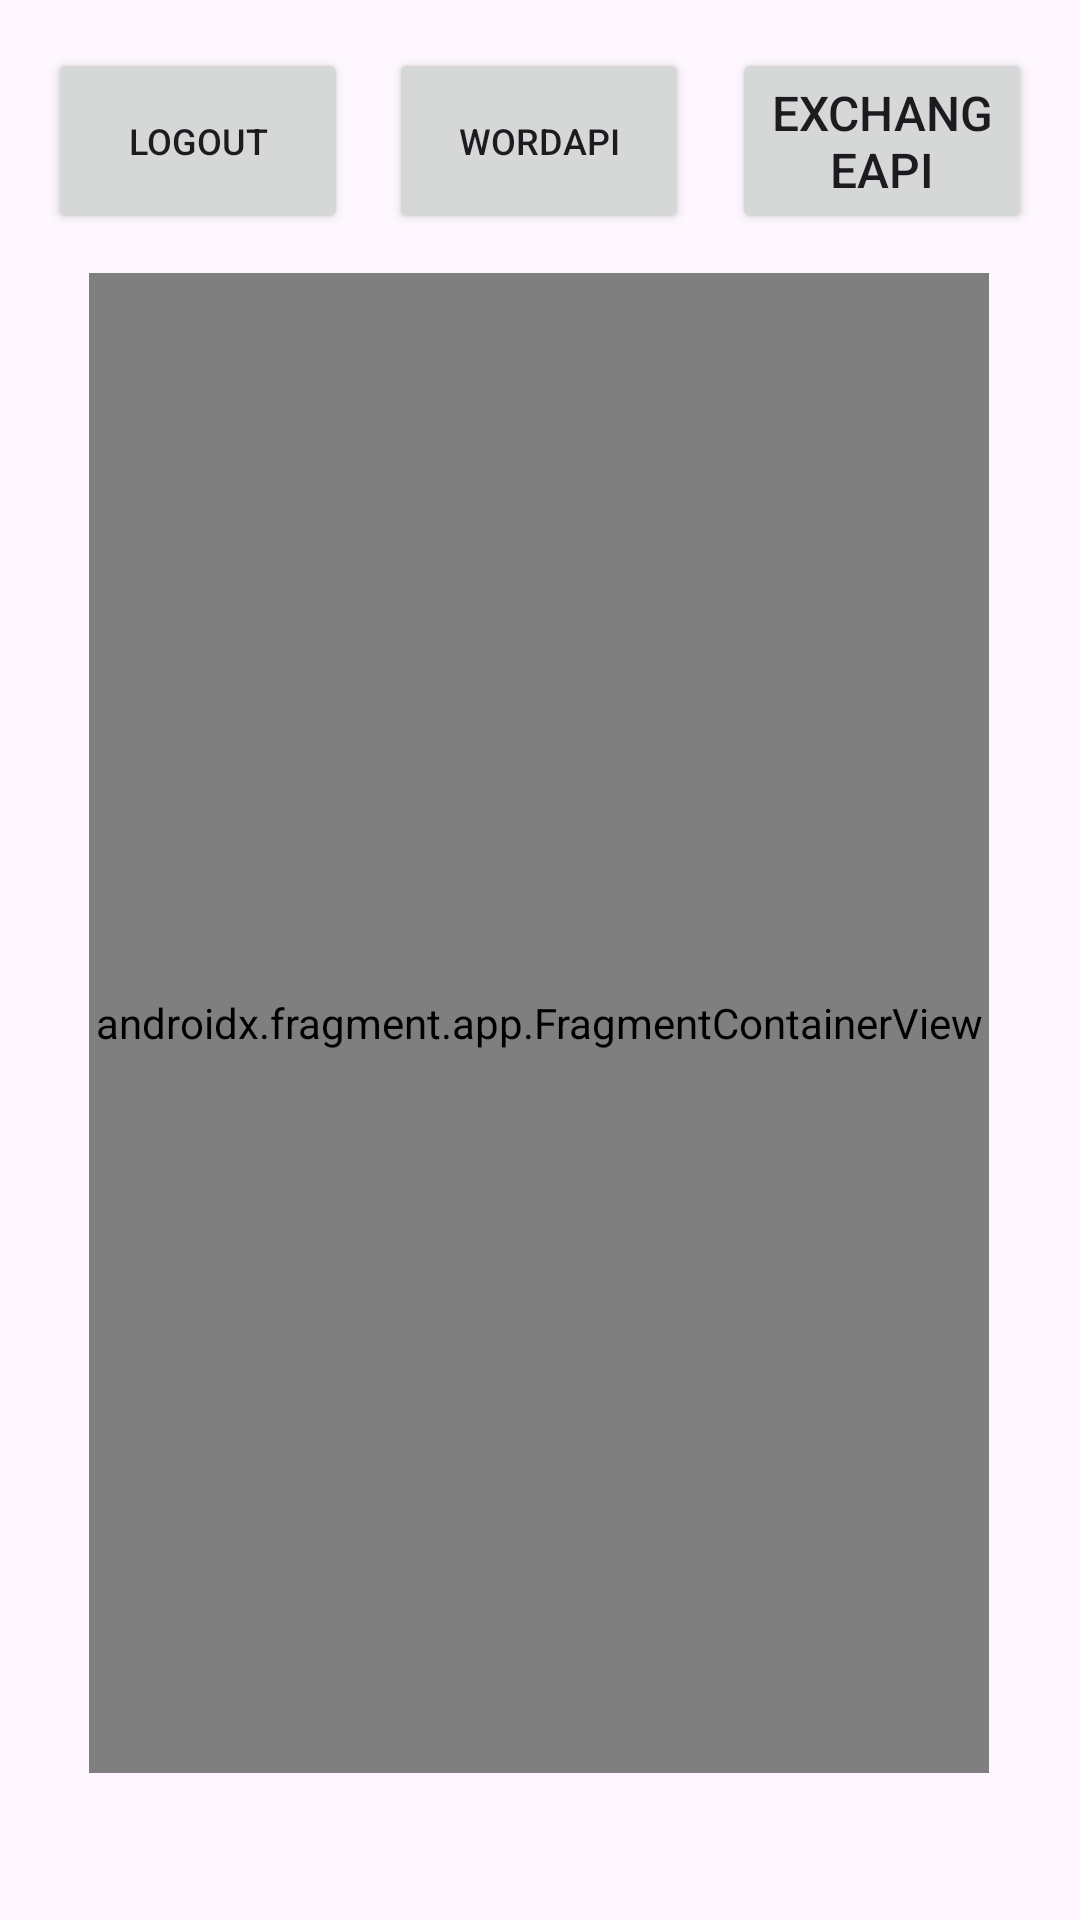

Layout XML and referenced resources for this Android screen:
<!-- AndroidManifest.xml: application theme Theme.JB_APIIntegrationV4 -->
<!-- res/layout/activity_home.xml -->
<?xml version="1.0" encoding="utf-8"?>
<androidx.constraintlayout.widget.ConstraintLayout xmlns:android="http://schemas.android.com/apk/res/android"
    xmlns:app="http://schemas.android.com/apk/res-auto"
    xmlns:tools="http://schemas.android.com/tools"
    android:id="@+id/homeActivity"
    android:layout_width="match_parent"
    android:layout_height="match_parent"
    tools:context=".HomeActivity">


    <androidx.fragment.app.FragmentContainerView
        android:id="@+id/nav_host_fragment"
        class="androidx.navigation.fragment.NavHostFragment"
        android:layout_width="300dp"
        android:layout_height="500dp"
        app:defaultNavHost="true"
        app:layout_constraintBottom_toBottomOf="parent"
        app:layout_constraintEnd_toEndOf="parent"
        app:layout_constraintHorizontal_bias="0.495"
        app:layout_constraintStart_toStartOf="parent"
        app:layout_constraintTop_toTopOf="parent"
        app:layout_constraintVertical_bias="0.65"
        app:navGraph="@navigation/main_navigate" />

    <Button
        android:id="@+id/logoutBtn"
        android:layout_width="100dp"
        android:layout_height="62dp"
        android:layout_marginStart="16dp"
        android:layout_marginTop="16dp"
        android:text="Logout"
        android:textSize="12sp"
        app:layout_constraintStart_toStartOf="parent"
        app:layout_constraintTop_toTopOf="parent" />

    <Button
        android:id="@+id/api1Btn"
        android:layout_width="100dp"
        android:layout_height="62dp"
        android:layout_marginStart="39dp"
        android:layout_marginTop="16dp"
        android:layout_marginEnd="40dp"
        android:text="WordAPI"
        android:textSize="12sp"
        app:layout_constraintEnd_toStartOf="@+id/api2Btn"
        app:layout_constraintStart_toEndOf="@+id/logoutBtn"
        app:layout_constraintTop_toTopOf="parent" />

    <Button
        android:id="@+id/api2Btn"
        android:layout_width="100dp"
        android:layout_height="62dp"
        android:layout_marginTop="16dp"
        android:layout_marginEnd="16dp"
        android:text="ExchangeAPI"
        android:textSize="16sp"
        app:layout_constraintEnd_toEndOf="parent"
        app:layout_constraintTop_toTopOf="parent" />

</androidx.constraintlayout.widget.ConstraintLayout>
<!-- resources referenced by this layout -->
<resources>
  <style name="Theme.JB_APIIntegrationV4" parent="Base.Theme.JB_APIIntegrationV4" />
  <style name="Base.Theme.JB_APIIntegrationV4" parent="Theme.Material3.DayNight.NoActionBar">
          
          
      </style>
</resources>
